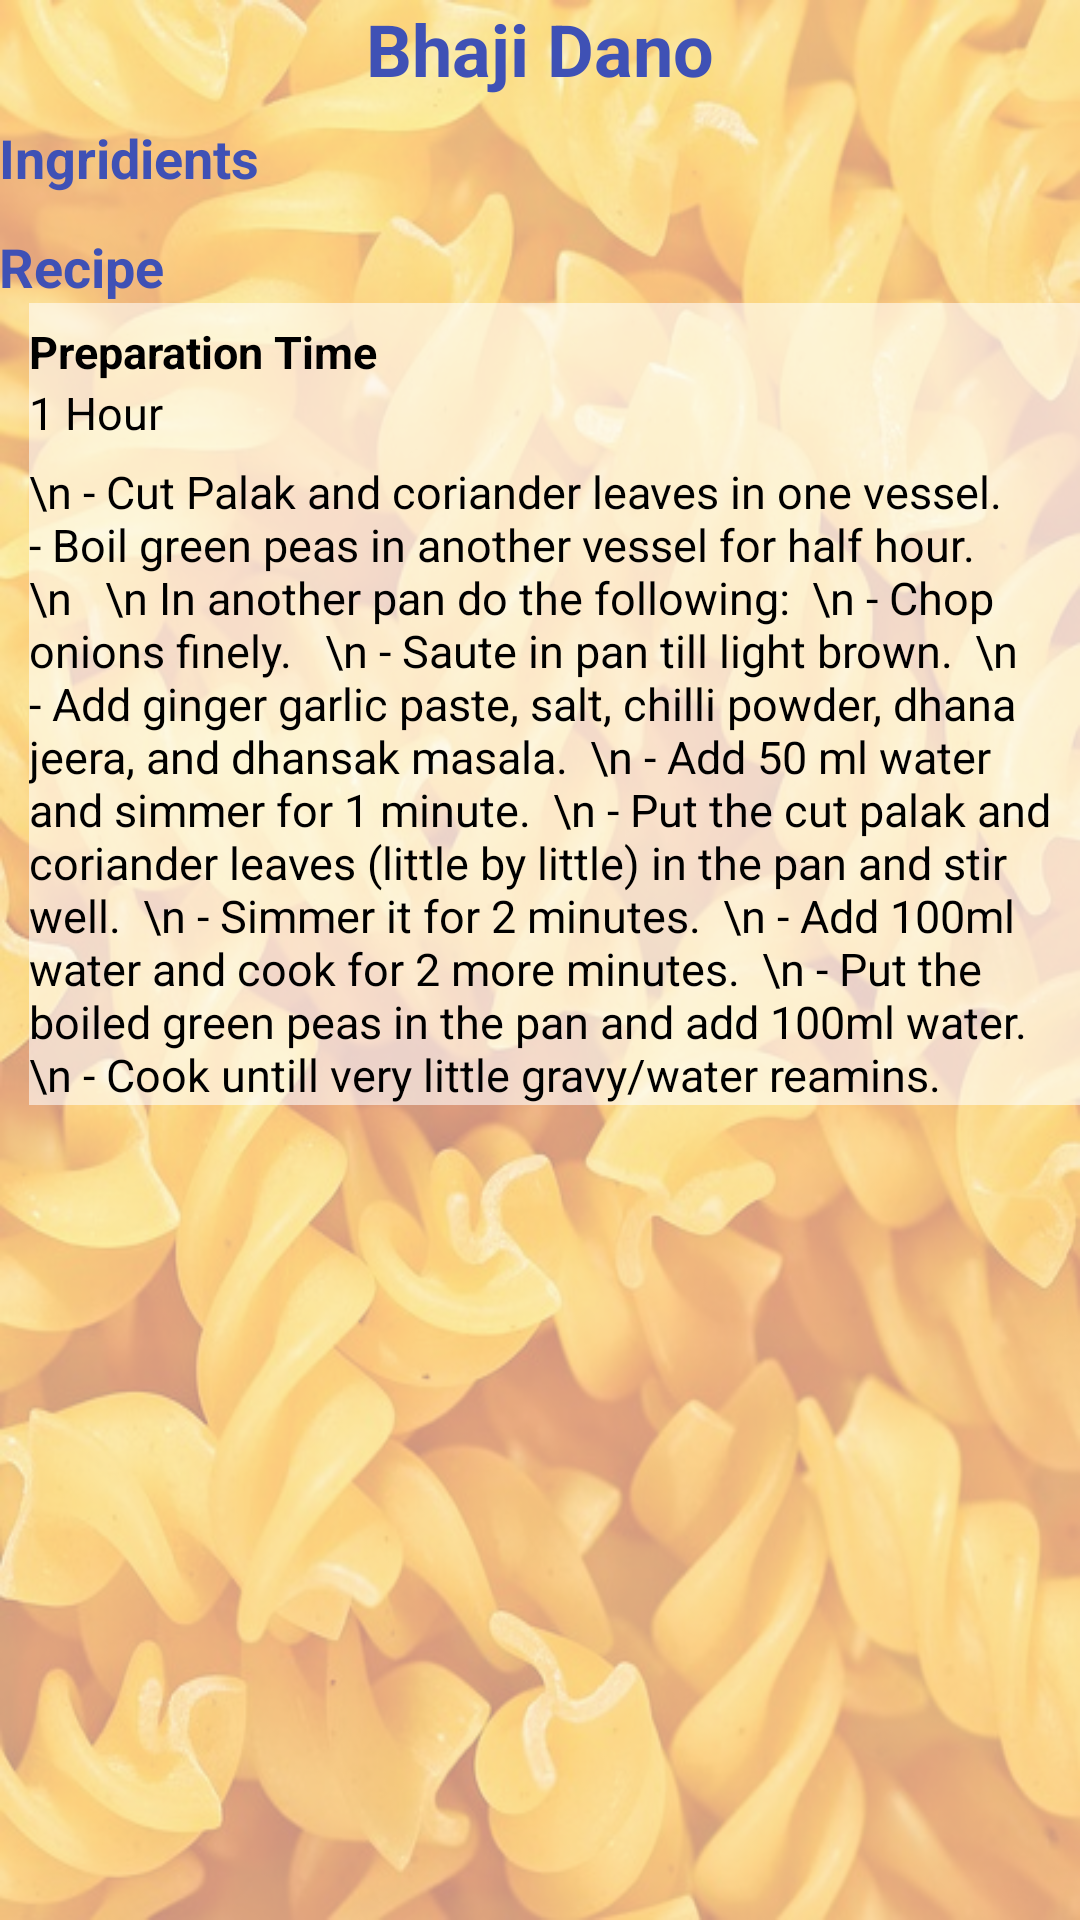

Layout XML and referenced resources for this Android screen:
<!-- AndroidManifest.xml: application theme AppTheme -->
<!-- res/layout/activity_view_recipe.xml -->
<?xml version="1.0" encoding="utf-8"?>
<FrameLayout xmlns:android="http://schemas.android.com/apk/res/android"
    android:layout_width="match_parent"
    android:layout_height="match_parent" >

    <ImageView
        android:layout_width="match_parent"
        android:layout_height="match_parent"
        android:background="@drawable/pasta"
        android:alpha="0.5" />

    <RelativeLayout xmlns:android="http://schemas.android.com/apk/res/android"
        xmlns:tools="http://schemas.android.com/tools"
        android:id="@+id/activity_view_recipe"
        android:layout_width="match_parent"
        android:layout_height="match_parent"
        android:paddingBottom="@dimen/activity_vertical_margin"
        android:paddingLeft="@dimen/activity_horizontal_margin"
        android:paddingRight="@dimen/activity_horizontal_margin"
        android:paddingTop="@dimen/activity_vertical_margin"
        tools:context="com.example.firuza.foodiesadda.ViewRecipe">

        <ScrollView
            android:layout_width="match_parent"
            android:layout_height="match_parent"
            android:layout_alignParentTop="true"
            android:layout_alignParentStart="true">

            <LinearLayout
                android:layout_width="match_parent"
                android:layout_height="wrap_content"
                android:orientation="vertical" >

                <TextView
                    android:text="Bhaji Dano"
                    android:layout_width="match_parent"
                    android:layout_height="wrap_content"
                    android:id="@+id/txtTitle"
                    android:textStyle="bold"
                    android:gravity="center"
                    android:textSize="24sp"
                    android:textColorLink="?attr/actionModeSplitBackground"
                    android:textColor="@color/colorPrimary" />

                <TextView
                    android:text="Ingridients"
                    android:layout_width="match_parent"
                    android:layout_height="wrap_content"
                    android:textStyle="bold"
                    android:id="@+id/txtIng"
                    android:paddingTop="8dp"
                    android:textSize="18sp"
                    android:textColor="@color/colorPrimary" />


                <ListView
                    android:layout_width="match_parent"
                    android:layout_height="fill_parent"
                    android:textColor="#000000"
                    android:fillViewport="true"
                    android:background="#95FFFFFF"
                    android:textSize="15sp"
                    android:id="@+id/lstIngsQtys" />


                <TextView
                    android:text="Recipe"
                    android:layout_width="match_parent"
                    android:layout_height="wrap_content"
                    android:paddingTop="12dp"
                    android:textStyle="bold"
                    android:id="@+id/txtRecipeTitle"
                    android:textSize="18sp"
                    android:textColor="@color/colorPrimary" />


                <TextView
                    android:text="Preparation Time"
                    android:paddingTop="6dp"
                    android:layout_width="match_parent"
                    android:textSize="15sp"
                    android:background="#95FFFFFF"
                    android:textColor="#000000"
                    android:textStyle="bold"
                    android:layout_marginLeft="10dp"
                    android:layout_height="wrap_content"
                    android:id="@+id/txtPrep" />

                <TextView
                    android:text="1 Hour"
                    android:layout_width="match_parent"
                    android:layout_height="wrap_content"
                    android:textColor="#000000"
                    android:background="#95FFFFFF"
                    android:layout_marginLeft="10dp"
                    android:textSize="15sp"
                    android:id="@+id/txtPreparationTime" />

                <TextView
                    android:layout_width="match_parent"
                    android:layout_height="wrap_content"
                    android:text="\n - Cut Palak and coriander leaves in one vessel. - Boil green peas in another vessel for half hour.  \n   \n In another pan do the following:  \n - Chop onions finely.   \n - Saute in pan till light brown.  \n - Add ginger garlic paste, salt, chilli powder, dhana jeera, and dhansak masala.  \n - Add 50 ml water and simmer for 1 minute.  \n - Put the cut palak and coriander leaves (little by little) in the pan and stir well.  \n - Simmer it for 2 minutes.  \n - Add 100ml water and cook for 2 more minutes.  \n - Put the boiled green peas in the pan and add 100ml water.  \n - Cook untill very little gravy/water reamins. "
                    android:textSize="15sp"
                    android:textColor="#000000"
                    android:background="#95FFFFFF"
                    android:layout_marginLeft="10dp"
                    android:paddingTop="6dp"
                    android:id="@+id/txtProcedure" />

            </LinearLayout>
        </ScrollView>
    </RelativeLayout>
</FrameLayout>
<!-- resources referenced by this layout -->
<resources>
  <color name="colorPrimary">#3f51b5</color>
  <!-- drawable pasta: jpg bitmap (drawable, 89600 bytes) -->
  <style name="AppTheme" parent="Theme.AppCompat.Light.DarkActionBar">
          
          <item name="colorPrimary">@color/colorPrimary</item>
          <item name="colorPrimaryDark">@color/colorPrimaryDark</item>
          <item name="colorAccent">@color/colorAccent</item>
          <item name="windowActionBar">false</item>
          <item name="windowNoTitle">true</item>
  
      </style>
  <color name="colorPrimaryDark">#f9efb6</color>
  <color name="colorAccent">#FF4081</color>
</resources>
